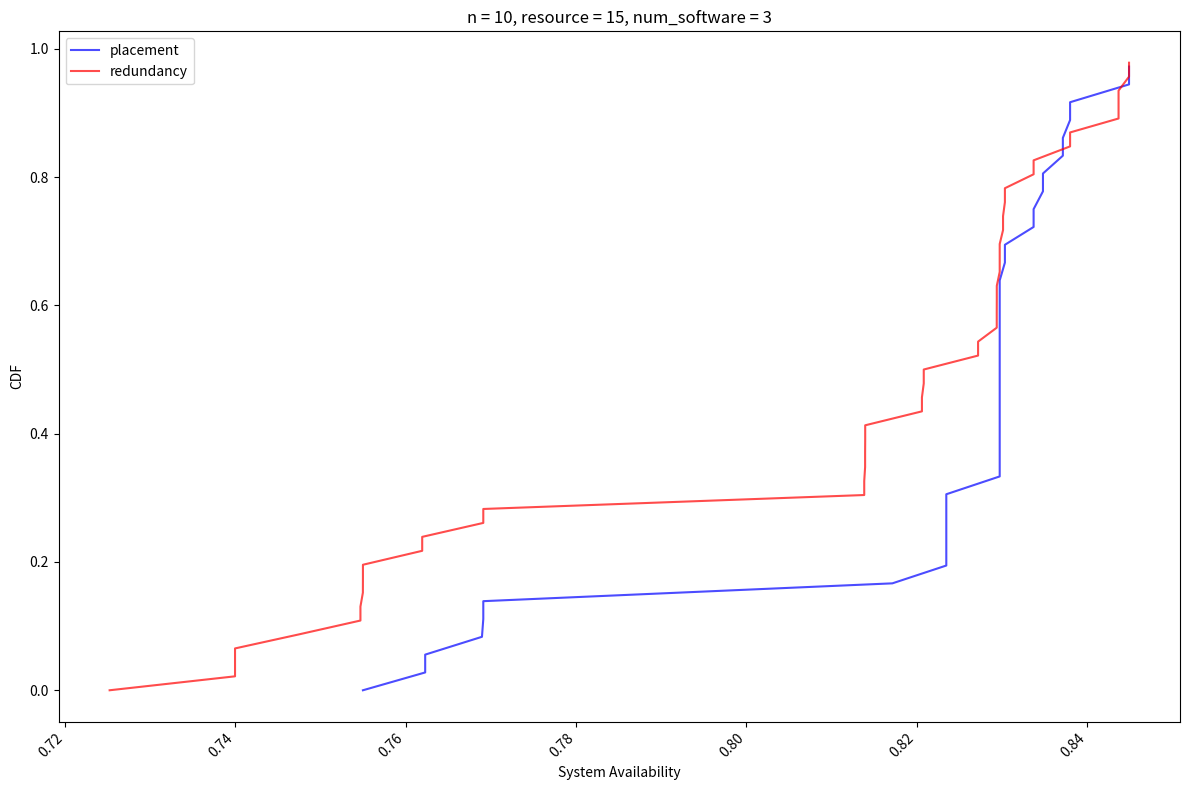

This chart was generated by the following Python code:
import time
import matplotlib.pyplot as plt
import numpy as np
from itertools import combinations, chain, product
from matplotlib.colors import to_rgba

# 定数
n = 10  # サービス数
num_software = 3
services = [i for i in range(1, n + 1)]
#service_avail = [0.99]*n
service_avail = [0.9, 0.99, 0.99, 0.99, 0.99, 0.9, 0.99, 0.99, 0.99, 0.99]
server_avail = 0.99
H = 15  # サーバの台数
h_add = 1  # サービス数が1増えるごとに使うサーバ台数の増加

start_time = time.time()  # 処理開始時間

# ソフトウェアの可用性を計算する関数
def calc_software_av(services_group):
    indices = [services.index(s) for s in services_group]
    return np.prod([service_avail[i] for i in indices])

# サービスの組み合わせを生成する関数
def generate_service_combinations(services):
    all_combinations = []
    n = len(services)
    for indices in combinations(range(n - 1), num_software - 1):
        split_indices = list(chain([-1], indices, [n - 1]))
        combination = [services[split_indices[i] + 1: split_indices[i + 1] + 1] for i in range(len(split_indices) - 1)]
        all_combinations.append(combination)
    return all_combinations

# サービスのすべての組み合わせを生成
all_combinations = generate_service_combinations(services)


#サービス実装形態によるCDFの計算

# 冗長度合いを計算し、システム可用性が最大となる条件を探す
max_system_avail = -1
comb_max_system_avail = []
system_av_forCDF = []

for comb in all_combinations:
    max_avail = -1
    redundancy = [1] * len(comb)  # 冗長化してないときのソフトウェアごとに使用するサーバリソースを計算
    num_r = [1] * len(comb)
    for i in range(len(comb)):
        redundancy[i] += (len(comb[i]) - 1) * h_add
    total_servers = sum(redundancy)
    base_redundancy = redundancy.copy()

    while total_servers <= H:
        software_availability = [calc_software_av(group) * server_avail for group in comb]
        system_avail = np.prod([1 - (1 - sa) ** int(r) for sa, r in zip(software_availability, num_r)])

        if system_avail > max_avail:
            max_avail = system_avail

        # システム可用性が最も上昇するように1つのソフトウェアを冗長化
        improvements = []
        for i in range(len(comb)):  # あるサービス組み合わせにおいて、1つのソフトウェアを冗長化
            new_redundancy = redundancy.copy()
            new_num_r = num_r.copy()
            new_redundancy[i] += base_redundancy[i]
            new_num_r[i] += 1
            new_total_servers = sum(new_redundancy)
            if new_total_servers > H:
                continue
            new_software_availability = [calc_software_av(group) * server_avail for group in comb]
            new_system_avail = np.prod([1 - (1 - sa) ** int(r) for sa, r in zip(new_software_availability, new_num_r)])
            improvement = new_system_avail - system_avail
            improvements.append((improvement, i, new_redundancy, new_num_r))

        if not improvements:
            break

        # 最大の改善をもたらす冗長化を適用
        best_improvement = max(improvements)
        redundancy = best_improvement[2]
        num_r = best_improvement[3]
        total_servers = sum(redundancy)

    comb_max_system_avail.append((comb, max_avail,num_r))
    system_av_forCDF.append(max_avail)
    
a = sorted(comb_max_system_avail,key=lambda x:x[1])
print(a)

#CDFにする
placement_sx = sorted(system_av_forCDF)
N = len(system_av_forCDF)
placement_sy = [i/N for i in range(N)]

print("-----------------------------")

#冗長化度合いによるCDFの計算


# 冗長化の組み合わせを生成する関数
def generate_redundancy_combinations(num_software, max_servers, h_add):
    all_redundancies = []
    for redundancy in product(range(1, max_servers // h_add + 1), repeat=num_software):
        if sum(redundancy) * h_add <= max_servers:
            all_redundancies.append(redundancy)
    return all_redundancies

# 冗長化のすべての組み合わせを生成
all_redundancies = generate_redundancy_combinations(num_software, H, h_add)

# 冗長化の組み合わせごとにシステム可用性を計算し、最も高いシステム可用性を探索
results = []

for redundancy in all_redundancies:
    max_system_avail = -1
    best_combination = None
    for comb in all_combinations:
        total_servers = sum(redundancy[i] * len(comb[i]) for i in range(len(comb)))
        if total_servers <= H:
            software_availability = [calc_software_av(group) * server_avail for group in comb]
            system_avail = np.prod([1 - (1 - sa) ** int(r) for sa, r in zip(software_availability, redundancy)])

            if system_avail > max_system_avail:
                max_system_avail = system_avail
                best_combination = comb
    if best_combination:
        results.append((redundancy, best_combination, max_system_avail))

# プロットに必要なデータを確認
b = sorted(results,key=lambda x:x[2])
for redundancy, comb, max_avail in b:
    print(f"Redundancy: {redundancy}, Best Combination: {comb}, Max System Availability: {max_avail}")


max_avails = [max_avail for _, _, max_avail in results]
redundancy_sx = sorted(max_avails)
N = len(redundancy_sx)
redundancy_sy = [i/N for i in range(N)]



# プロットを作成
fig, ax = plt.subplots(figsize=(12, 8))

#combinations_labels = ['\n'.join(map(str, comb)) for comb, _ in comb_max_system_unavail]
#max_avails = [max_avail for _, max_avail in comb_max_system_unavail]
label1="placement"
label2="redundancy"


ax.plot(placement_sx,placement_sy, color='b', alpha=0.7,label = label1)
ax.plot(redundancy_sx,redundancy_sy, color='r', alpha=0.7,label = label2)
#plt.hlines(0.25, 0, 1, "gray", linestyles='dashed')
#plt.hlines(0.5, 0, 1, "gray", linestyles='dashed')
#plt.hlines(0.75, 0, 1, "gray", linestyles='dashed')””

# ラベルを追加
ax.set_xlabel('System Availability')
ax.set_ylabel('CDF')
#ax.set_title('System Availability for Different Service Combinations')
#ax.set_xlim(0.87,1.0)
#ax.set_xscale('log')
ax.legend()

ax.set_title(f"n = {n}, resource = {H}, num_software = {num_software}")

plt.xticks(rotation=45, ha='right')
plt.tight_layout()


plt.show()
